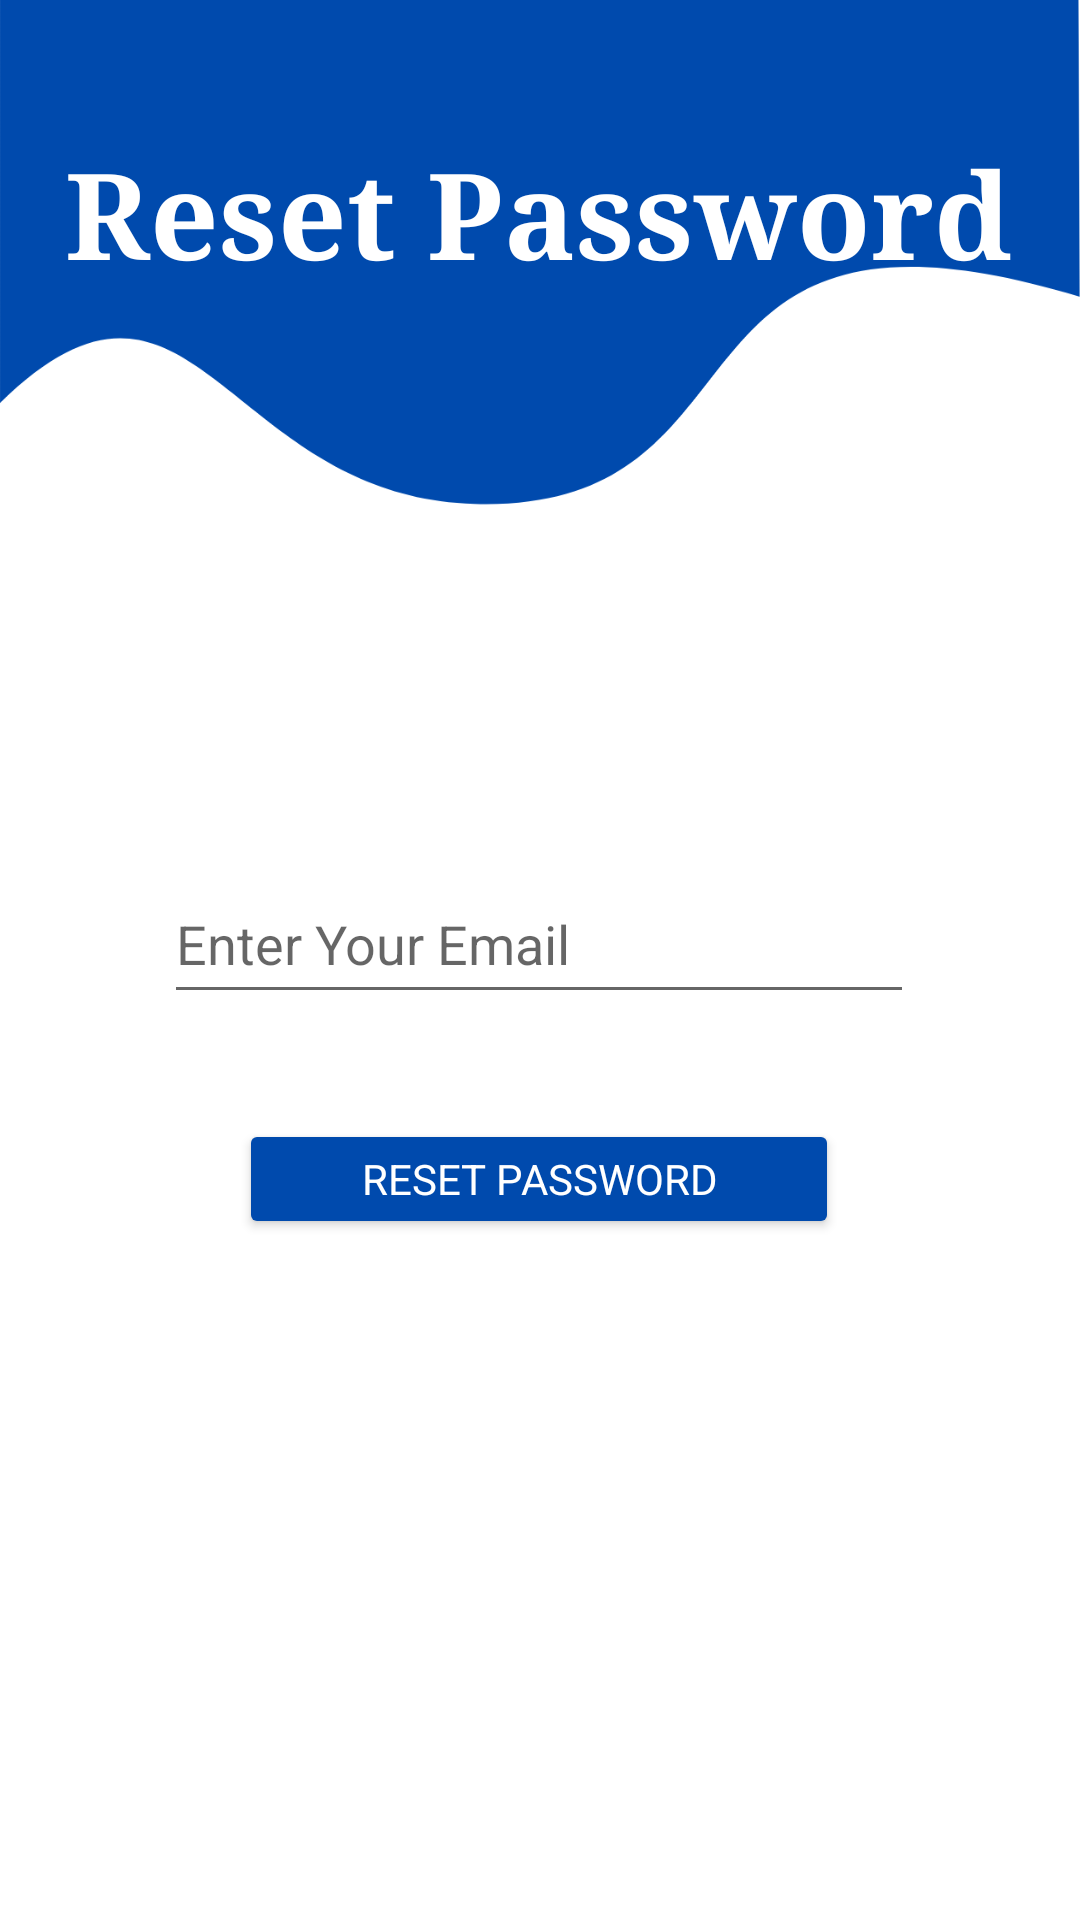

Android layout source for this screen:
<!-- AndroidManifest.xml: application theme Theme.MajorsVotingSystem -->
<!-- res/layout/activity_forgot_password.xml -->
<?xml version="1.0" encoding="utf-8"?>
<androidx.constraintlayout.widget.ConstraintLayout xmlns:android="http://schemas.android.com/apk/res/android"
    xmlns:app="http://schemas.android.com/apk/res-auto"
    xmlns:tools="http://schemas.android.com/tools"
    android:layout_width="match_parent"
    android:layout_height="match_parent"
    android:background="@drawable/background"
    tools:context=".ForgotPassword">

    <TextView
        android:id="@+id/textView"
        android:layout_width="wrap_content"
        android:layout_height="wrap_content"
        android:layout_marginTop="44dp"
        android:fontFamily="serif"
        android:text="Reset Password"
        android:textColor="@color/white"
        android:textSize="40dp"

        android:textStyle="bold"
        app:layout_constraintEnd_toEndOf="parent"
        app:layout_constraintHorizontal_bias="0.492"
        app:layout_constraintStart_toStartOf="parent"
        app:layout_constraintTop_toTopOf="parent" />

    <EditText
        android:id="@+id/email"
        android:layout_width="250dp"
        android:layout_height="50dp"
        android:layout_marginTop="288dp"
        android:ems="10"
        android:hint="Enter Your Email"
        android:inputType="textEmailAddress"
        app:layout_constraintEnd_toEndOf="parent"
        app:layout_constraintHorizontal_bias="0.496"
        app:layout_constraintStart_toStartOf="parent"
        app:layout_constraintTop_toTopOf="parent" />

    <Button
        android:id="@+id/button11"
        android:layout_width="200dp"
        android:layout_height="40dp"
        android:layout_marginTop="35dp"
        android:fontFamily="sans-serif"
        android:backgroundTint="#004AAD"
        android:text="Reset Password"
        android:textColor="@color/white"
        app:layout_constraintEnd_toEndOf="parent"
        app:layout_constraintHorizontal_bias="0.497"
        app:layout_constraintStart_toStartOf="parent"
        app:layout_constraintTop_toBottomOf="@+id/email" />

</androidx.constraintlayout.widget.ConstraintLayout>
<!-- resources referenced by this layout -->
<resources>
  <color name="white">#FFFFFFFF</color>
  <!-- drawable background: png bitmap (drawable, 33042 bytes) -->
  <style name="Theme.MajorsVotingSystem" parent="Theme.MaterialComponents.DayNight.DarkActionBar">
          
          <item name="colorPrimary">@color/purple_500</item>
          <item name="colorPrimaryVariant">@color/purple_700</item>
          <item name="colorOnPrimary">@color/white</item>
          
          <item name="colorSecondary">@color/teal_200</item>
          <item name="colorSecondaryVariant">@color/teal_700</item>
          <item name="colorOnSecondary">@color/black</item>
          
          <item name="android:statusBarColor">?attr/colorPrimaryVariant</item>
          
      </style>
  <color name="purple_500">#FF6200EE</color>
  <color name="purple_700">#FF3700B3</color>
  <color name="teal_200">#FF03DAC5</color>
  <color name="teal_700">#FF018786</color>
  <color name="black">#FF000000</color>
</resources>
